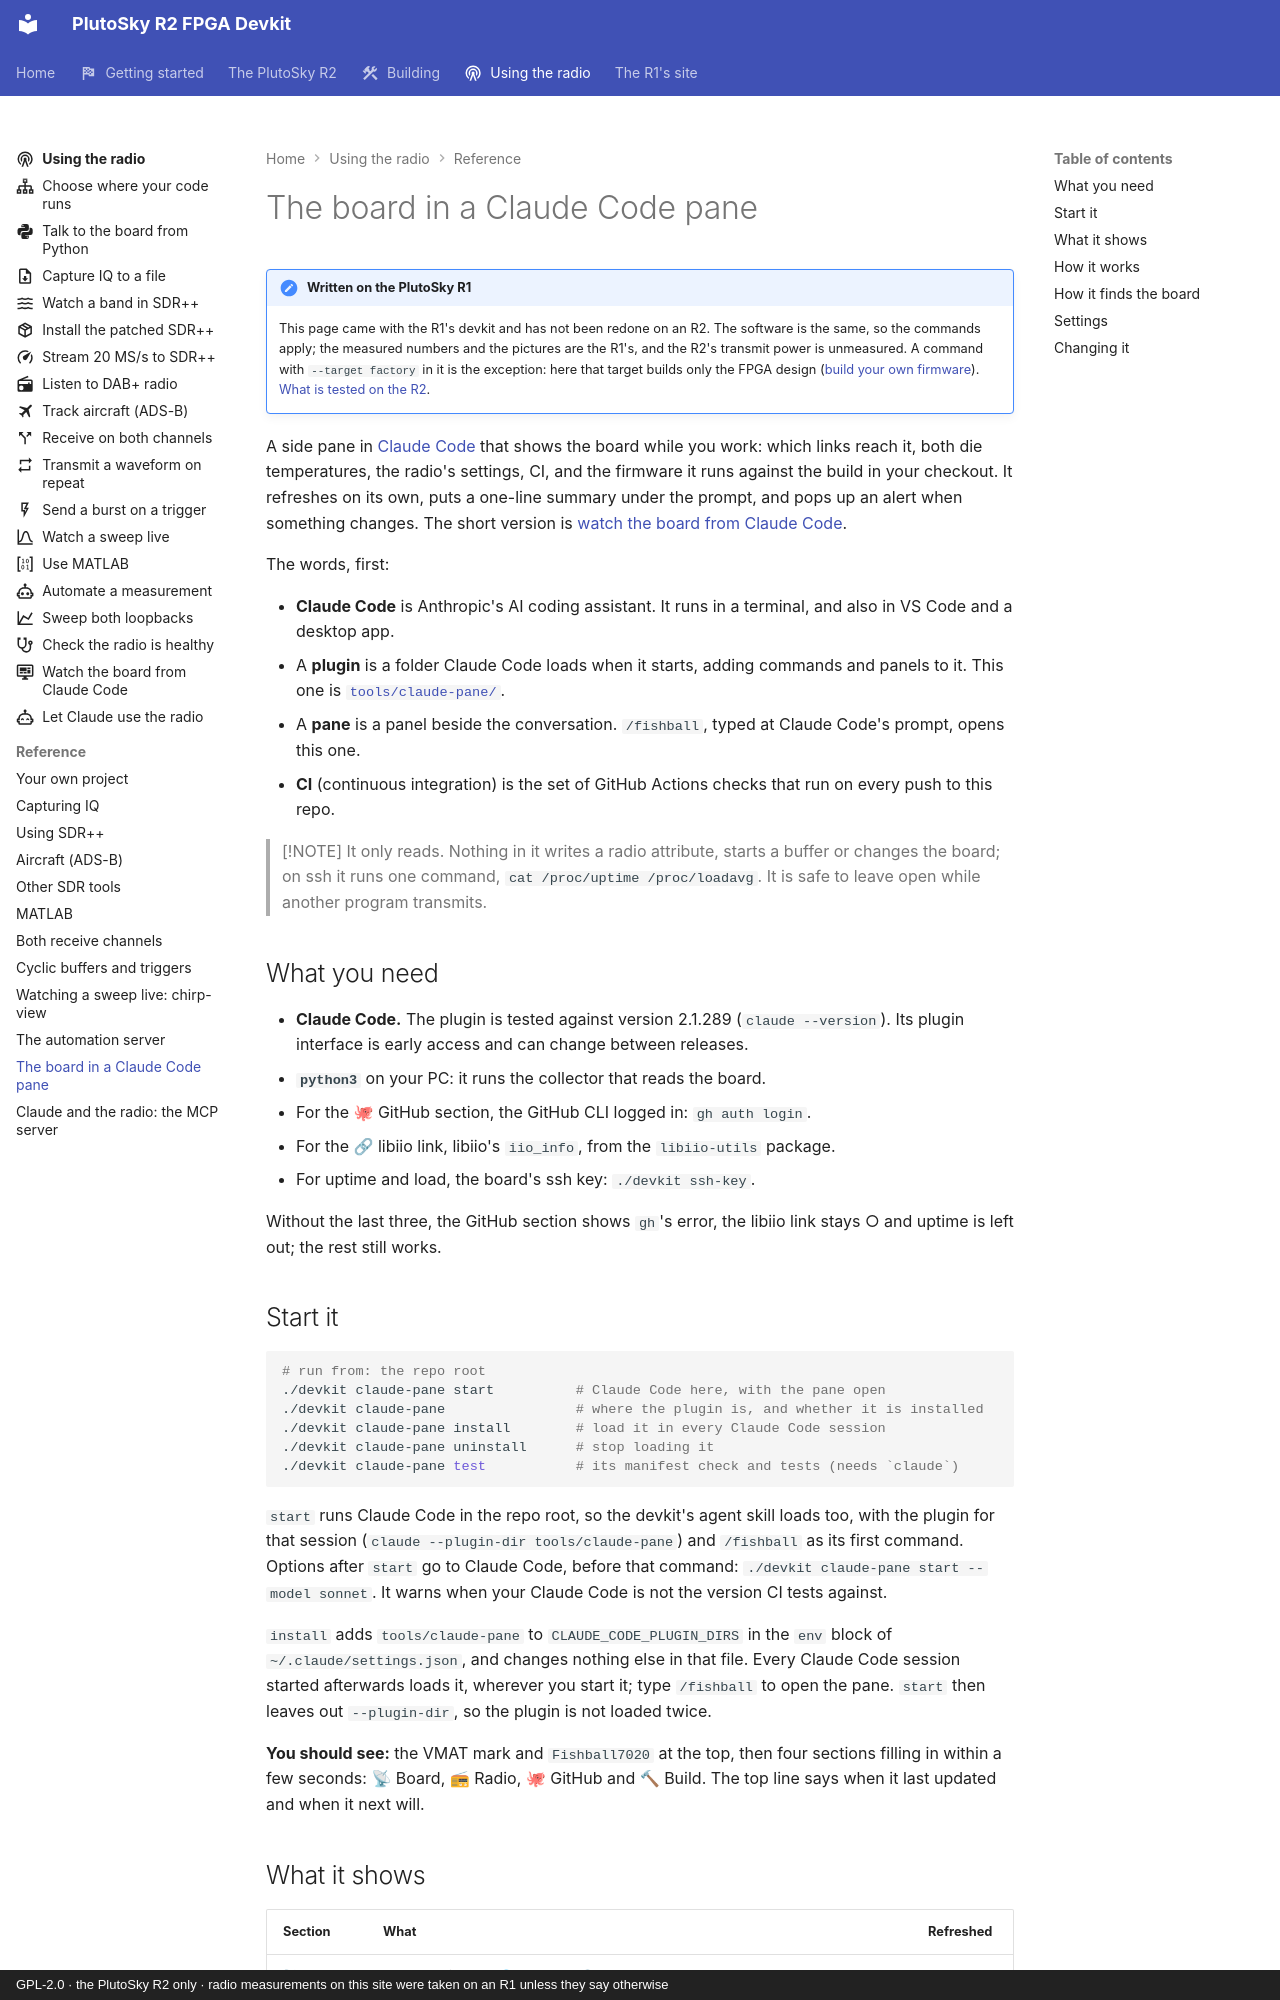

repository: matsvandamme/plutosky-r2-fpga-devkit · page: claude-code-pane/index.html · generator: mkdocs · copyright: GPL-2.0 · the PlutoSky R2 only · radio measurements on this site were taken on an R1 unless they say otherwise

# The board in a Claude Code pane

!!! note "Written on the PlutoSky R1"
    This page came with the R1's devkit and has not been redone on an R2. The
    software is the same, so the commands apply; the measured numbers and the
    pictures are the R1's, and the R2's transmit power is unmeasured. A command with
    `--target factory` in it is the exception: here that target builds only
    the FPGA design ([build your own firmware](build/index.md)).
    [What is tested on the R2](plutosky-r2.md#what-is-tested-and-what-is-not).

A side pane in [Claude Code](https://claude.com/claude-code) that shows the
board while you work: which links reach it, both die temperatures, the radio's
settings, CI, and the firmware it runs against the build in your checkout. It
refreshes on its own, puts a one-line summary under the prompt, and pops up an
alert when something changes. The short version is
[watch the board from Claude Code](radio/watch-from-claude-code.md).

The words, first:

- **Claude Code** is Anthropic's AI coding assistant. It runs in a terminal,
  and also in VS Code and a desktop app.
- A **plugin** is a folder Claude Code loads when it starts, adding commands
  and panels to it. This one is [`tools/claude-pane/`](../tools/claude-pane/).
- A **pane** is a panel beside the conversation. `/fishball`, typed at Claude
  Code's prompt, opens this one.
- **CI** (continuous integration) is the set of GitHub Actions checks that run
  on every push to this repo.

> [!NOTE]
> It only reads. Nothing in it writes a radio attribute, starts a buffer or
> changes the board; on ssh it runs one command, `cat /proc/uptime /proc/loadavg`.
> It is safe to leave open while another program transmits.

## What you need

- **Claude Code.** The plugin is tested against version 2.1.289
  (`claude --version`). Its plugin interface is early access and can change
  between releases.
- **`python3`** on your PC: it runs the collector that reads the board.
- For the 🐙 GitHub section, the GitHub CLI logged in: `gh auth login`.
- For the 🔗 libiio link, libiio's `iio_info`, from the `libiio-utils`
  package.
- For uptime and load, the board's ssh key: `./devkit ssh-key`.

Without the last three, the GitHub section shows `gh`'s error, the libiio
link stays ○ and uptime is left out; the rest still works.

## Start it

```bash
# run from: the repo root
./devkit claude-pane start          # Claude Code here, with the pane open
./devkit claude-pane                # where the plugin is, and whether it is installed
./devkit claude-pane install        # load it in every Claude Code session
./devkit claude-pane uninstall      # stop loading it
./devkit claude-pane test           # its manifest check and tests (needs `claude`)
```

`start` runs Claude Code in the repo root, so the devkit's agent skill loads
too, with the plugin for that session (`claude --plugin-dir tools/claude-pane`)
and `/fishball` as its first command. Options after `start` go to Claude Code,
before that command: `./devkit claude-pane start --model sonnet`. It warns when
your Claude Code is not the version CI tests against.

`install` adds `tools/claude-pane` to `CLAUDE_CODE_PLUGIN_DIRS` in the `env`
block of `~/.claude/settings.json`, and changes nothing else in that file.
Every Claude Code session started afterwards loads it, wherever you start it;
type `/fishball` to open the pane. `start` then leaves out `--plugin-dir`, so
the plugin is not loaded twice.

**You should see:** the VMAT mark and `Fishball7020` at the top, then four
sections filling in within a few seconds: 📡 Board, 📻 Radio, 🐙 GitHub and
🔨 Build. The top line says when it last updated and when it next will.
